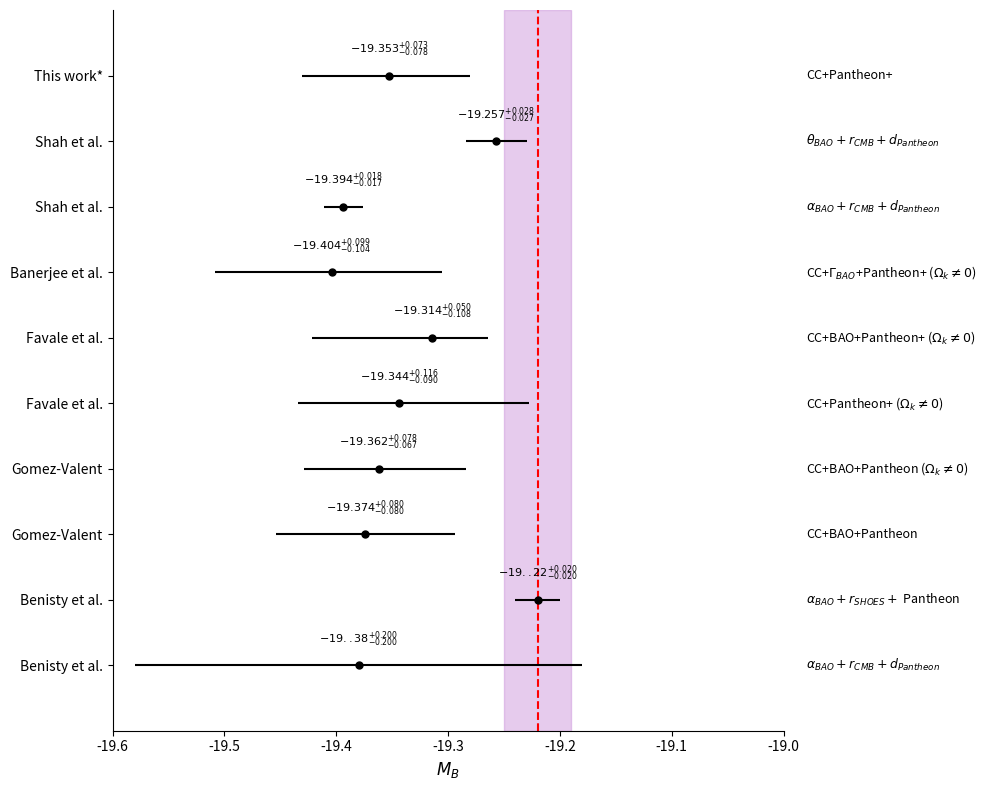

Write Python code to recreate this figure. (Note: this script raises an exception after producing the figure.)
import matplotlib.pyplot as plt
import numpy as np

# Data approximated from the figure
studies = [
    "This work*",
    "Shah et al.",
    "Shah et al.",
    "Banerjee et al.",
    "Favale et al.",
    "Favale et al.",
    "Gomez-Valent",
    "Gomez-Valent",
    "Benisty et al.",
    "Benisty et al."
]

methods = [
    "CC+Pantheon+",
    r"$\theta_{BAO} + r_{CMB} + d_{Pantheon}$",
    r"$\alpha_{BAO} + r_{CMB} + d_{Pantheon}$",
    r"CC+$\Gamma_{BAO}$+Pantheon+ ($\Omega_k \neq 0$)",
    r"CC+BAO+Pantheon+ ($\Omega_k \neq 0$)",
    r"CC+Pantheon+ ($\Omega_k \neq 0$)",
    r"CC+BAO+Pantheon ($\Omega_k \neq 0$)",
    r"CC+BAO+Pantheon",
    r"$\alpha_{BAO} + r_{SHOES} +$ Pantheon",
    r"$\alpha_{BAO} + r_{CMB} + d_{Pantheon}$"
]

# Best-fit MB values (x) and asymmetric errors (left, right)
x_vals = np.array([
    -19.353,
    -19.257,
    -19.394,
    -19.404,
    -19.314,
    -19.344,
    -19.362,
    -19.374,
    -19.220,
    -19.380
])

err_left = np.array([
    0.078,
    0.027,
    0.017,
    0.104,
    0.108,
    0.090,
    0.067,
    0.080,
    0.020,
    0.200
])

err_right = np.array([
    0.073,
    0.028,
    0.018,
    0.099,
    0.050,
    0.116,
    0.078,
    0.080,
    0.020,
    0.200
])

# Y positions (top to bottom)
y_pos = np.arange(len(studies))[::-1]  # reverse so first is at top

fig, ax = plt.subplots(figsize=(10, 8))

# Vertical reference band and line
band_center = -19.22
band_width = 0.06
band_xmin = band_center - band_width / 2
band_xmax = band_center + band_width / 2

ax.axvspan(band_xmin, band_xmax, color='#c17fd3', alpha=0.4, zorder=0)
ax.axvline(band_center, color='red', linestyle='--', linewidth=1.5, zorder=1)

# Plot error bars with asymmetric errors
ax.errorbar(
    x_vals, y_pos,
    xerr=[err_left, err_right],
    fmt='o', color='black',
    ecolor='black',
    elinewidth=1.5,
    capsize=0,
    markersize=5,
    linestyle='none',
    zorder=2
)

# Numeric labels near each point
for x, y, el, er in zip(x_vals, y_pos, err_left, err_right):
    label = rf"$-19.{str(x)[-3:]}^{{+{er:.3f}}}_{{-{el:.3f}}}$"
    ax.text(
        x, y + 0.25, label,
        ha='center', va='bottom',
        fontsize=8
    )

# Left-side study labels (y-axis)
ax.set_yticks(y_pos)
ax.set_yticklabels(studies)

# Right-side method labels
x_text = -18.98  # slightly to the right of axis max
for y, method in zip(y_pos, methods):
    ax.text(
        x_text, y,
        method,
        ha='left', va='center',
        fontsize=9
    )

# Axis limits
ax.set_xlim(-19.6, -19.0)
ax.set_ylim(-1, len(studies))

# Axis labels
ax.set_xlabel(r"$M_B$", fontsize=12)

# Style adjustments
ax.tick_params(axis='both', which='both', direction='out')
ax.spines['top'].set_visible(False)
ax.spines['right'].set_visible(False)

plt.tight_layout()
plt.savefig(r"eval_workspace_gpt5/Gemini3_Pro/python/errorpoint_3.png", bbox_inches="tight")
